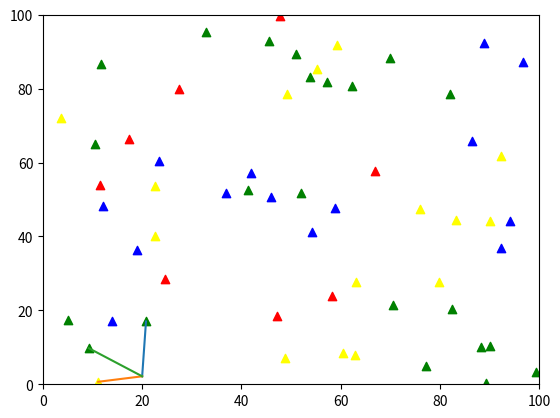

The matplotlib source for this figure:
import numpy as np
import pandas as pd

def gen_data():
    points,labels = [],[]
    tags = ['green','blue','red','yellow']
    x = [np.random.rand()*100,np.random.rand()*10]
    for i in  range(60):
        points.append([np.random.rand()*100,np.random.rand()*100])
        labels.append(tags[np.random.randint(0,4)])
    return x,np.array(points),np.array(labels)

def visualization(points,labels):
    import matplotlib.pyplot as plt

    for i in range(len(points)):
        plt.scatter(points.T[0, i], points.T[1, i], marker='^', c=labels[i])
    plt.axis([0, 100, 0, 100])
    plt.show()

def visualization1(points,labels,x,L):
    import matplotlib.pyplot as plt

    for i in range(len(points)):
        plt.scatter(points.T[0, i], points.T[1, i], marker='^', c=labels[i])
    for e in L:
        plt.plot([x[0],e[0]],[x[1],e[1]],label=distance(x,e))
    plt.axis([0, 100, 0, 100])
    plt.show()


class kdtree(object):
    def __init__(self,points,dim):
        self.left = None        #左节点
        self.right = None       #右节点
        self.points = points    #此节点分开的数据
        self.dim = dim      #记录此节点分开的维度
        self.feature = [0,0]
        if len(self.points)==1:
            self.feature = self.points.values[0]
        else:
            self.calcMid()
            self.departtree()

    #得到中位数
    def calcMid(self):
        self.points.sort_values(self.dim, inplace=True,ignore_index=True)
        l = self.points.shape[0]
        self.feature = self.points.values[l//2]
        self.points = self.points.drop(index=l//2,axis=0)

    # 构造下一级节点
    def departtree(self):
        # 还有多的节点
        left = []
        right = []
        for e in self.points.values:
            if e[self.dim] < self.feature[self.dim]:
                left.append(e)
            else:
                right.append(e)
        if len(left):
            self.left = kdtree(pd.DataFrame(left),(self.dim+1)%self.points.shape[1])
        if len(right):
            self.right = kdtree(pd.DataFrame(right),(self.dim+1)%self.points.shape[1])
        return

def distance(x,y):
    d = 0
    for i in range(len(x)):
        d+=(x[i]-y[i])**2
    return d


def argmaxdis(x,L):
    dis = []
    for e in L:
        dis.append(distance(x,e))
    return np.argmax(dis),np.max(dis)

def insertL(x,p,L,maxl):
    if len(L)<maxl:
        L.append(p)
    else:
        i,maxdis = argmaxdis(x,L)
        if distance(x,p)<maxdis:
            L[i] = p
    return


def findNearestK(x,root,L,maxl):
    if root:
        r = [root.left,root.right]
        tag = -1

        if x[root.dim] <= root.feature[root.dim]:
            tag = 0
            findNearestK(x,root.left,L,maxl)
        else:
            tag = 1
            findNearestK(x,root.right,L,maxl)

        #尝试将root.feature 插入L

        insertL(x,root.feature,L,maxl)

        if len(L)<maxl:
            #成功插入,没插满，找另一边
            findNearestK(x,r[1-tag],L,maxl)
        elif len(L) == maxl:
            #插满了,判断分界线的远近
            i ,maxdis = argmaxdis(x,L)
            if abs(x[root.dim] - root.feature[root.dim]) < maxdis:
                #分界线必最远的点近
                findNearestK(x,r[1-tag],L,maxl)

    return

import time

t = time.time()

x,points,labels = gen_data()

print("data has been generated, used ",time.time()-t)
t = time.time()

points = pd.DataFrame(points)
# visualization(points.values,labels)
tree = kdtree(points,0)
print("kd tree has been built,used ",time.time()-t)
t = time.time()

L = []
findNearestK(x,tree,L,3)
print("find best N nearest,used ",time.time()-t)

visualization1(points.values,labels,x,L)

ds = []
for e in points.values:
    ds.append(distance(x,e))
r = []
for i in range(3):
    r.append(points.values[np.argmin(ds)])
    ds[np.argmin(ds)] = 1000000
print("enumerate result",pd.DataFrame(r).sort_values(0))
print("KNN result",pd.DataFrame(L).sort_values(0))
